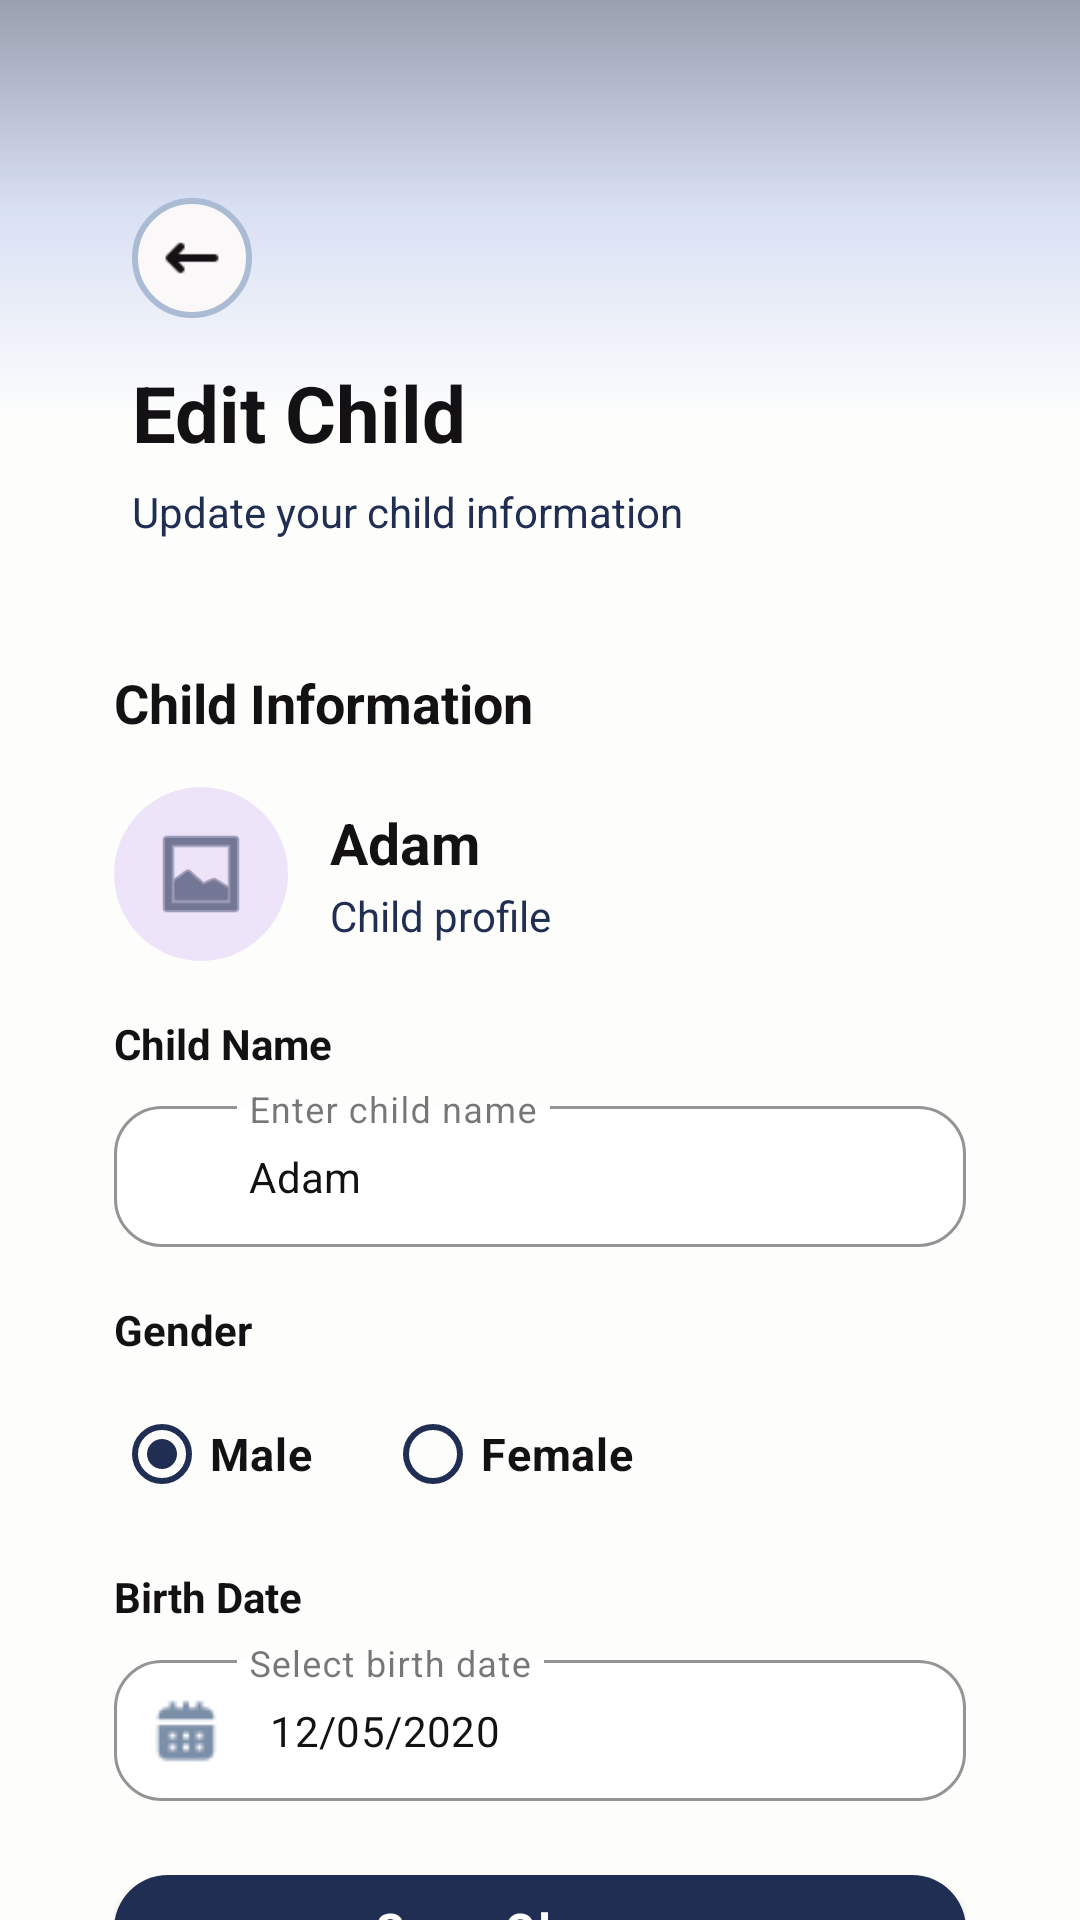

Here is an Android app screen rendered from its layout file. Give the layout XML and the strings, colors and styles it references.
<!-- AndroidManifest.xml: application theme Theme.DownSteps1 -->
<!-- res/layout/activity_edit_child.xml -->
<?xml version='1.0' encoding='UTF-8'?>
<androidx.constraintlayout.widget.ConstraintLayout xmlns:android="http://schemas.android.com/apk/res/android"
    xmlns:app="http://schemas.android.com/apk/res-auto"
    android:id="@+id/editChildPage"
    android:layout_width="match_parent"
    android:layout_height="match_parent"
    android:background="@color/bg_main">

    
    <View
        android:id="@+id/topShape"
        style="@style/TopShape"
        android:layout_width="0dp"
        android:layout_height="140dp"
        app:layout_constraintEnd_toEndOf="parent"
        app:layout_constraintStart_toStartOf="parent"
        app:layout_constraintTop_toTopOf="parent" />

    
    
    <androidx.core.widget.NestedScrollView
        android:id="@+id/scrollContent"
        android:layout_width="0dp"
        android:layout_height="0dp"
        android:clipToPadding="false"
        android:fillViewport="true"
        android:overScrollMode="never"
        android:paddingStart="20dp"
        android:paddingTop="8dp"
        android:paddingEnd="20dp"
        android:paddingBottom="110dp"
        android:scrollbars="none"
        app:layout_constraintBottom_toBottomOf="parent"
        app:layout_constraintEnd_toEndOf="parent"
        app:layout_constraintStart_toStartOf="parent"
        app:layout_constraintTop_toTopOf="parent">

        <LinearLayout
            android:layout_width="match_parent"
            android:layout_height="wrap_content"
            android:orientation="vertical">


            <LinearLayout
                android:id="@+id/headerLayout"
                style="@style/Header"
                android:layout_width="match_parent"
                android:layout_height="wrap_content"
                android:orientation="vertical">

                <LinearLayout
                    android:id="@+id/backContainer"
                    style="@style/BackBtn.Box"
                    android:layout_marginBottom="14dp"
                    android:orientation="horizontal">

                    <ImageView
                        android:id="@+id/btnBack"
                        style="@style/BackBtn.Icon"
                        android:contentDescription="@string/back"
                        android:onClick="gotoprofil" />
                </LinearLayout>

                <TextView
                    android:id="@+id/tvEditChildTitle"
                    style="@style/Text.Title"
                    android:layout_width="wrap_content"
                    android:layout_height="wrap_content"
                    android:text="@string/edit_child"/>

                <TextView
                    android:id="@+id/tvEditChildSubtitle"
                    style="@style/Text.Subtitle"
                    android:layout_width="wrap_content"
                    android:layout_height="wrap_content"
                    android:layout_marginTop="6dp"
                    android:text="@string/update_child_information" />

            </LinearLayout>

            <LinearLayout
                android:layout_width="match_parent"
                android:layout_height="wrap_content"
                android:orientation="vertical"
                android:padding="18dp">

                <TextView
                    style="@style/Text.Section"
                    android:layout_width="wrap_content"
                    android:layout_height="wrap_content"
                    android:layout_marginBottom="16dp"
                    android:text="@string/child_information" />

                
                <LinearLayout
                    android:layout_width="match_parent"
                    android:layout_height="wrap_content"
                    android:layout_marginBottom="18dp"
                    android:gravity="center_vertical"
                    android:orientation="horizontal">

                    <ImageView
                        android:id="@+id/imgChildEdit"
                        android:layout_width="58dp"
                        android:layout_height="58dp"
                        android:layout_marginEnd="14dp"
                        android:background="@drawable/circle_child_bg"
                        android:contentDescription="@string/child_image"
                        android:padding="12dp"
                        android:src="@android:drawable/ic_menu_gallery"
                        app:tint="@color/btn_primary" />

                    <LinearLayout
                        android:layout_width="wrap_content"
                        android:layout_height="wrap_content"
                        android:orientation="vertical">

                        <TextView
                            android:id="@+id/tvChildNamePreview"
                            style="@style/Text.Section"
                            android:layout_width="wrap_content"
                            android:layout_height="wrap_content"
                            android:text="Adam"
                            android:textSize="19sp"
                            android:textStyle="bold" />

                        <TextView
                            style="@style/Text.Subtitle"
                            android:layout_width="wrap_content"
                            android:layout_height="wrap_content"
                            android:layout_marginTop="2dp"
                            android:text="@string/child_profile" />
                    </LinearLayout>
                </LinearLayout>

                
                <TextView
                    style="@style/Text.Label"
                    android:layout_width="wrap_content"
                    android:layout_height="wrap_content"
                    android:text="@string/child_name_label" />

                <com.google.android.material.textfield.TextInputLayout
                    android:id="@+id/childNameLayout"
                    style="@style/Input"
                    android:layout_width="match_parent"
                    android:layout_height="wrap_content"
                    android:layout_marginTop="6dp"
                    android:layout_marginBottom="18dp"
                    android:hint="@string/enter_child_name"
                    app:startIconDrawable="@drawable/ic_profil"
                    app:startIconTint="@color/input_icon">

                    <com.google.android.material.textfield.TextInputEditText
                        android:id="@+id/etChildName"
                        style="@style/EditText"
                        android:layout_width="match_parent"
                        android:layout_height="wrap_content"
                        android:inputType="textPersonName"
                        android:text="Adam" />
                </com.google.android.material.textfield.TextInputLayout>

                
                <TextView
                    style="@style/Text.Label"
                    android:layout_width="wrap_content"
                    android:layout_height="wrap_content"
                    android:text="@string/gender" />

                <RadioGroup
                    android:id="@+id/radioGroupGender"
                    android:layout_width="match_parent"
                    android:layout_height="wrap_content"
                    android:layout_marginTop="8dp"
                    android:layout_marginBottom="14dp"
                    android:orientation="horizontal">

                    <RadioButton
                        android:id="@+id/rbMale"
                        style="@style/Text.Section"
                        android:layout_width="wrap_content"
                        android:layout_height="wrap_content"
                        android:checked="true"
                        android:text="@string/male"
                        android:textSize="15sp"
                        app:buttonTint="@color/btn_primary" />

                    <RadioButton
                        android:id="@+id/rbFemale"
                        style="@style/Text.Section"
                        android:layout_width="wrap_content"
                        android:layout_height="wrap_content"
                        android:layout_marginStart="24dp"
                        android:text="@string/female"
                        android:textSize="15sp"
                        app:buttonTint="@color/btn_primary" />
                </RadioGroup>

                
                <TextView
                    style="@style/Text.Label"
                    android:layout_width="wrap_content"
                    android:layout_height="wrap_content"
                    android:text="@string/birth_date_label"/>

                <com.google.android.material.textfield.TextInputLayout
                    android:id="@+id/birthDateLayout"
                    style="@style/Input"
                    android:layout_width="match_parent"
                    android:layout_height="wrap_content"
                    android:layout_marginTop="6dp"
                    android:layout_marginBottom="18dp"
                    android:hint="@string/select_birth_date"
                    app:startIconDrawable="@drawable/calender"
                    app:startIconTint="@color/input_icon">

                    <com.google.android.material.textfield.TextInputEditText
                        android:id="@+id/etBirthDate"
                        style="@style/EditText"
                        android:layout_width="match_parent"
                        android:layout_height="wrap_content"
                        android:clickable="true"
                        android:focusable="false"
                        android:inputType="none"
                        android:text="12/05/2020" />
                </com.google.android.material.textfield.TextInputLayout>

                <com.google.android.material.button.MaterialButton
                    android:id="@+id/btnSaveChildInfo"
                    style="@style/Btn.Primary"
                    android:layout_width="match_parent"
                    android:layout_height="wrap_content"
                    android:text="@string/save_changes"/>

            </LinearLayout>


        </LinearLayout>

    </androidx.core.widget.NestedScrollView>
</androidx.constraintlayout.widget.ConstraintLayout>
<!-- resources referenced by this layout -->
<resources>
  <color name="bg_main">#FDFDFB</color>
  <color name="btn_primary">#212E53</color>
  <color name="input_icon">#7C8FA9</color>
  <!-- drawable circle_child_bg (drawable) -->
  <?xml version="1.0" encoding="utf-8"?>
  <shape xmlns:android="http://schemas.android.com/apk/res/android"
      android:shape="oval">
      <solid android:color="#EEE4FA" />
  </shape>
  <string name="back">Back</string>
  <string name="birth_date_label">Birth Date</string>
  <string name="child_image">Child image</string>
  <string name="child_information">Child Information</string>
  <string name="child_name_label">Child Name</string>
  <string name="child_profile">Child profile</string>
  <string name="edit_child">Edit Child</string>
  <string name="enter_child_name">Enter child name</string>
  <string name="female">Female</string>
  <string name="gender">Gender</string>
  <string name="male">Male</string>
  <string name="save_changes">Save Changes</string>
  <string name="select_birth_date">Select birth date</string>
  <string name="update_child_information">Update your child information</string>
  <style name="BackBtn.Box">
          <item name="android:layout_width">40dp</item>
          <item name="android:layout_height">40dp</item>
          <item name="android:background">@drawable/bg_back_circle</item>
          <item name="android:gravity">center</item>
  
      </style>
  <style name="BackBtn.Icon">
          <item name="android:layout_width">20dp</item>
          <item name="android:layout_height">20dp</item>
          <item name="android:src">@drawable/ic_fleche_gauche</item>
          <item name="android:tint">@color/text_title</item>
      </style>
  <style name="Header">
          <item name="android:paddingStart">24dp</item>
          <item name="android:paddingTop">58dp</item>
          <item name="android:paddingEnd">24dp</item>
          <item name="android:paddingBottom">24dp</item>
      </style>
  <style name="Text.Label">
          <item name="android:textColor">@color/text_label</item>
          <item name="android:textSize">14sp</item>
          <item name="android:textStyle">bold</item>
      </style>
  <style name="Text.Section">
          <item name="android:textColor">@color/text_title</item>
          <item name="android:textSize">18sp</item>
          <item name="android:textStyle">bold</item>
      </style>
  <style name="Text.Subtitle">
          <item name="android:textColor">@color/text_subtitle</item>
          <item name="android:textSize">14sp</item>
      </style>
  <style name="Text.Title">
          <item name="android:textColor">@color/text_title</item>
          <item name="android:textSize">26sp</item>
          <item name="android:textStyle">bold</item>
      </style>
  <style name="TopShape">
          <item name="android:background">@drawable/bg_top</item>
          <item name="android:alpha">0.45</item>
      </style>
  <style name="Theme.DownSteps1" parent="Base.Theme.DownSteps1" />
  <color name="text_title">#131114</color>
  <color name="white">#FFFFFF</color>
  <color name="text_input">#131114</color>
  <color name="text_hint">#212E53</color>
  <color name="input_bg">#FFFFFF</color>
  <color name="input_border">#AABBD3</color>
  <color name="text_hint_layout">#AABBD3</color>
  <color name="text_label">#131114</color>
  <color name="text_subtitle">#212E53</color>
  <!-- drawable bg_top (drawable) -->
  <shape xmlns:android="http://schemas.android.com/apk/res/android"
      android:shape="rectangle">
  
      <gradient
          android:angle="270"
          android:startColor="#212E53"
          android:centerColor="#AEBEED"
          android:endColor="#FFFFFF" />
  
  </shape>
  <style name="Base.Theme.DownSteps1" parent="Theme.Material3.DayNight.NoActionBar">
          
          
          <item name="colorPrimary">@color/btn_primary</item>
          <item name="colorSecondary">@color/btn_primary</item>
          <item name="colorAccent">@color/btn_primary</item>
      </style>
  <color name="card_bg">#FAF8F8</color>
  <color name="card_border">#AABBD3</color>
</resources>
